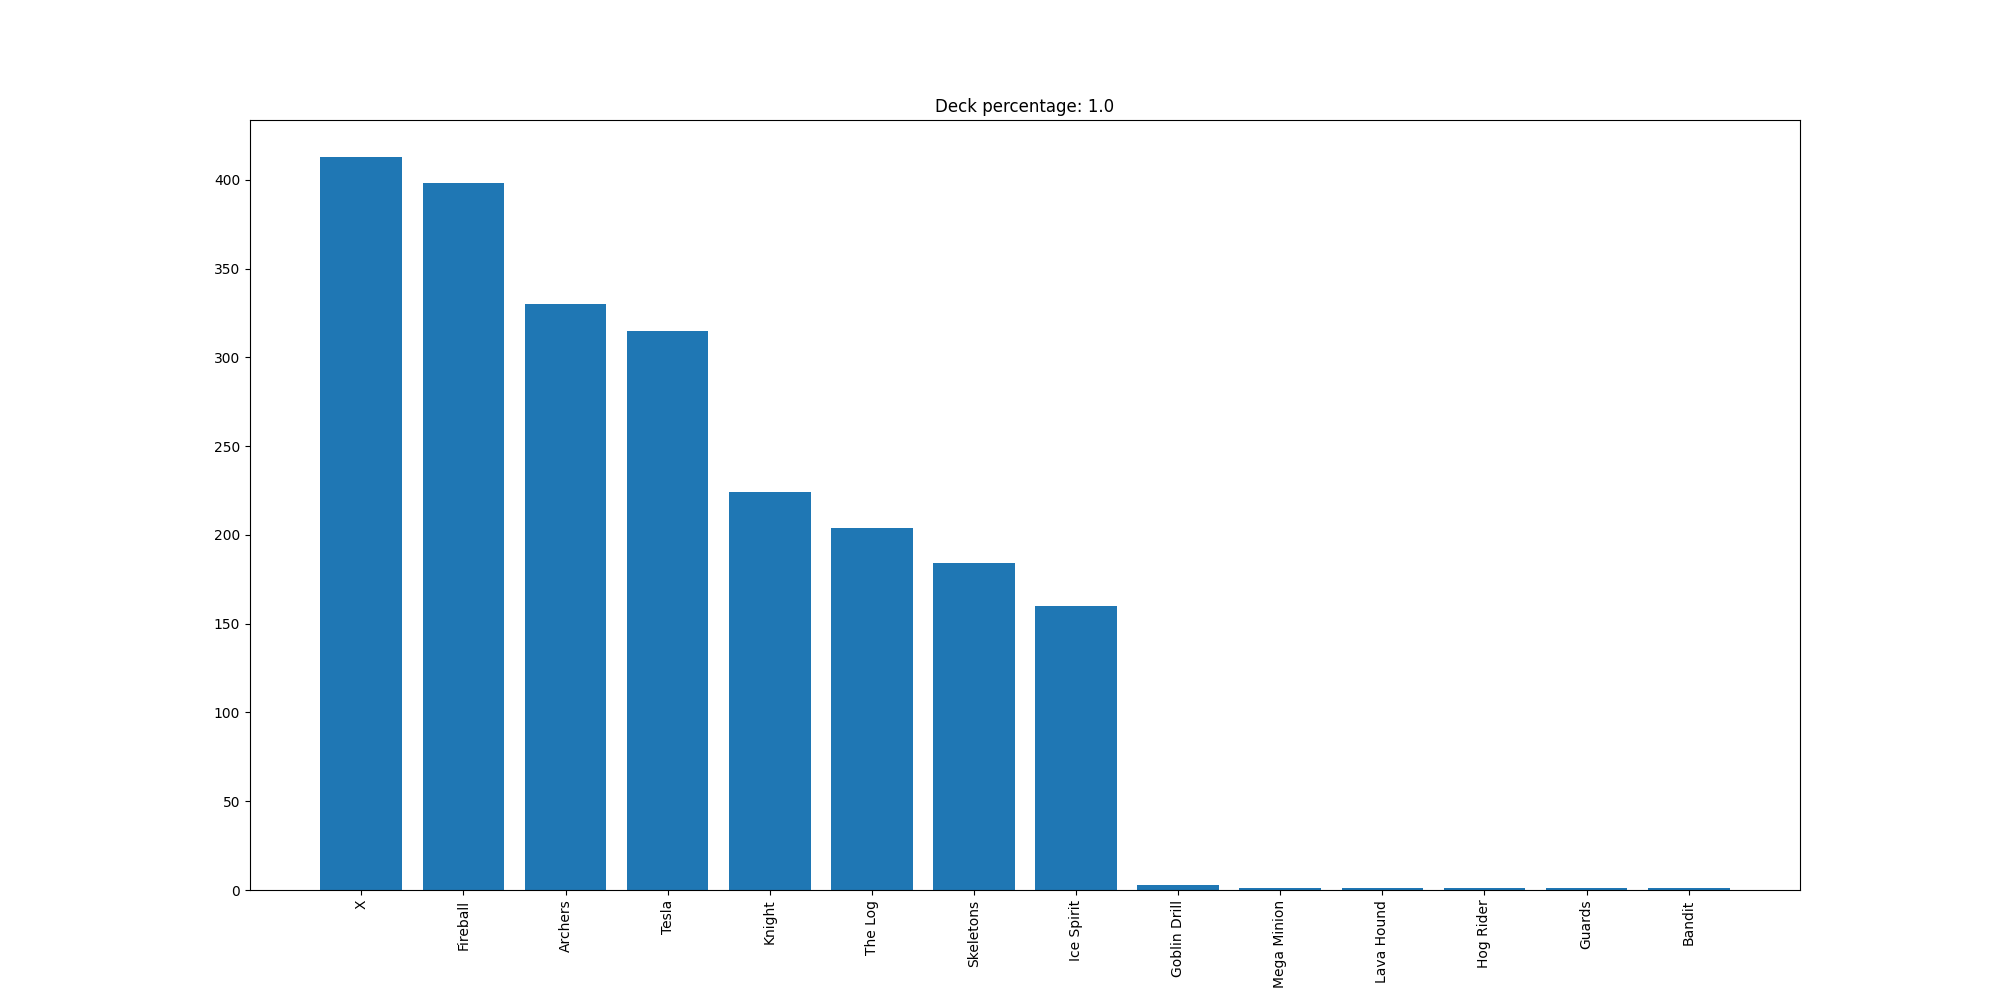

The table this chart was drawn from, first rows:
X, 413
Fireball, 398
Archers, 330
Tesla, 315
Knight, 224
The Log, 204
Skeletons, 184
Ice Spirit, 160
Goblin Drill, 3
Mega Minion, 1
Lava Hound, 1
Hog Rider, 1
Guards, 1
Bandit, 1
